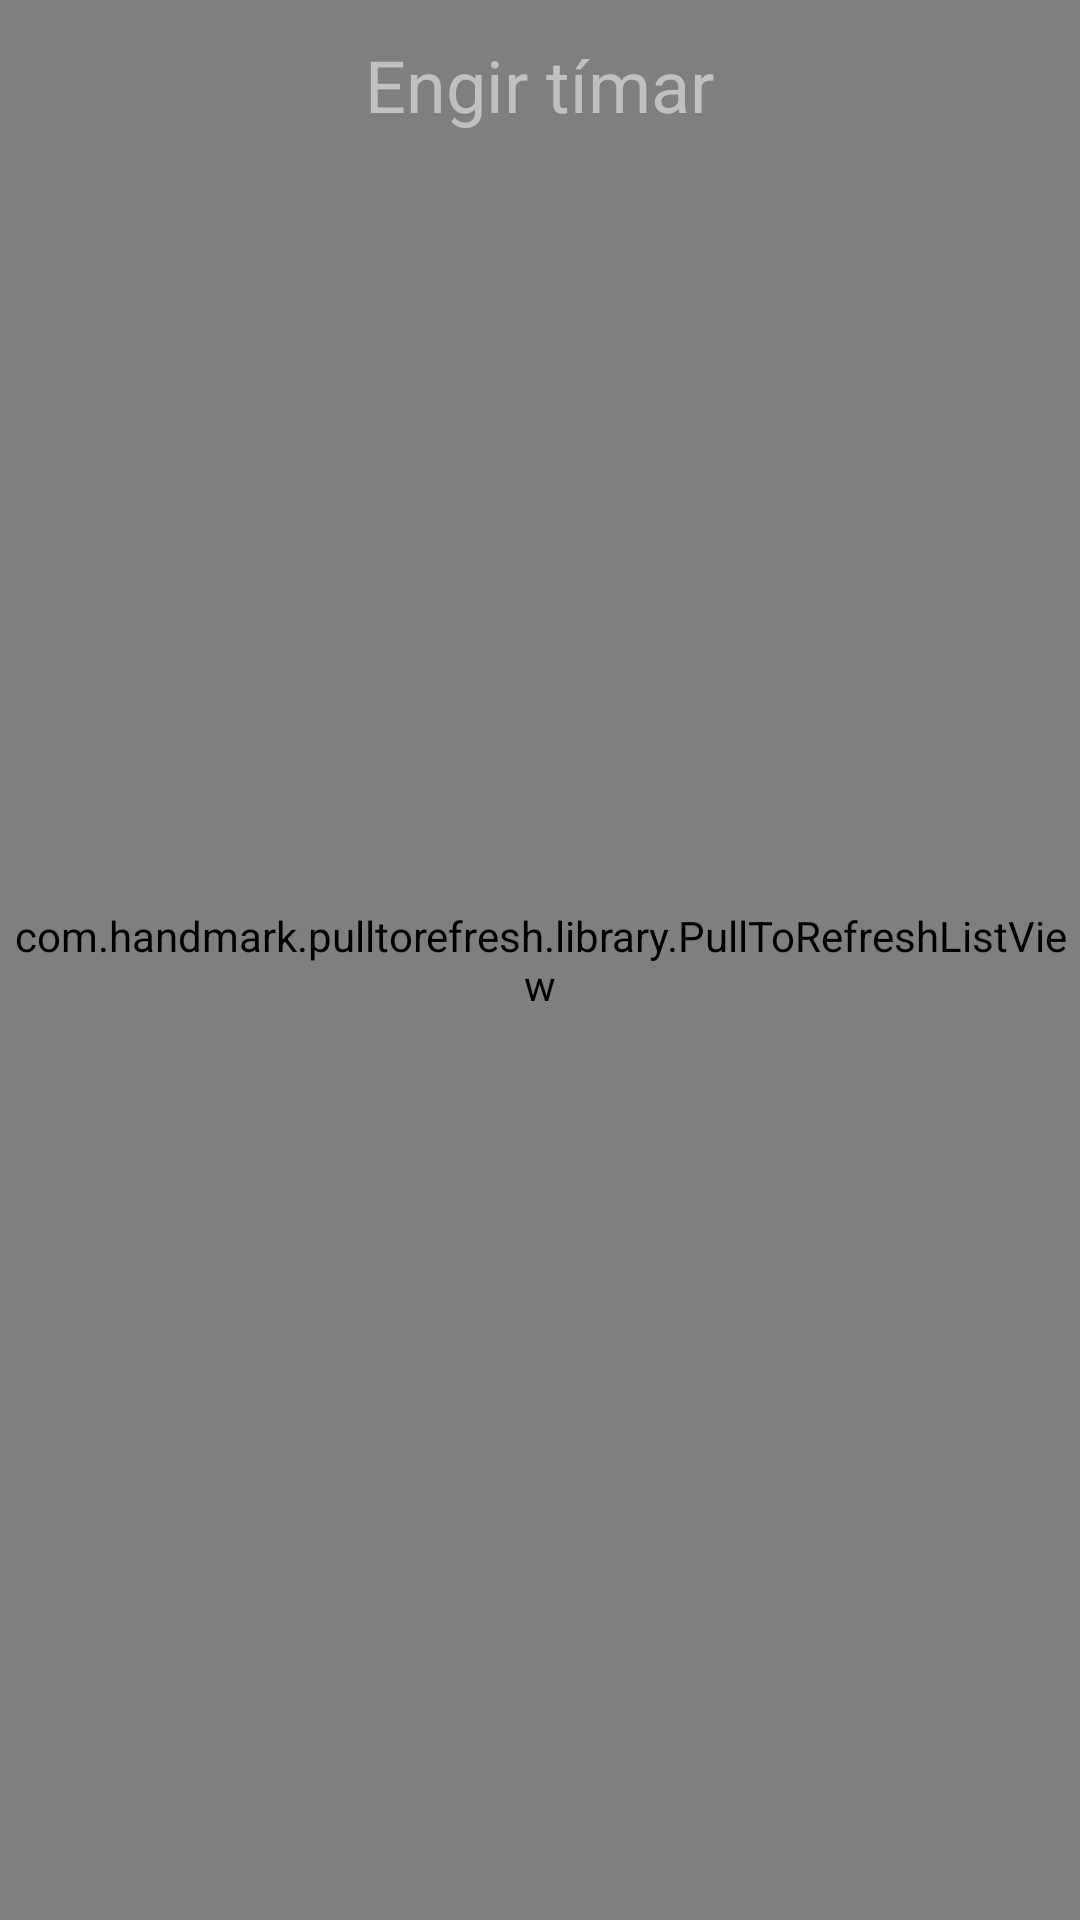

Write the Android layout XML for this screen, with the resource values it uses.
<!-- AndroidManifest.xml: application theme RUTheme -->
<!-- res/layout/timetable_tableview.xml -->
<RelativeLayout xmlns:android="http://schemas.android.com/apk/res/android"
    android:layout_width="fill_parent"
    android:layout_height="fill_parent" >

    <com.handmark.pulltorefresh.library.PullToRefreshListView
        xmlns:ptr="http://schemas.android.com/apk/res-auto"
        android:id="@+id/timeTableListView"
        android:layout_width="match_parent"
        android:layout_height="match_parent"
        android:divider="#E4E4E4"
    	android:dividerHeight="1dp"
    	android:background="#FFFFFF"
    	ptr:ptrDrawable="@drawable/ic_ru_spinner" >
    </com.handmark.pulltorefresh.library.PullToRefreshListView>
    
    
    
    <RelativeLayout
        android:id="@android:id/empty"
        android:layout_width="match_parent"
        android:layout_height="match_parent" >
         
	    <TextView
	        android:id="@+id/emptyTimeTableText"
	        android:layout_width="wrap_content"
	        android:layout_height="wrap_content"
	        android:layout_alignParentTop="true"
	        android:layout_centerHorizontal="true"
	        android:layout_marginTop="12dp"
	        android:textSize="24sp"
	        android:textColor="#C0C0C0"
	        android:text="@string/noClasses" />
    </RelativeLayout>
    
    <ProgressBar
        android:id="@+id/timeTableListIndicator"
        android:layout_width="wrap_content"
        android:layout_height="wrap_content"
        android:layout_centerInParent="true"
        android:visibility="gone" />
    
</RelativeLayout>
<!-- resources referenced by this layout -->
<resources>
  <!-- drawable ic_ru_spinner: png bitmap (drawable-hdpi, 10636 bytes) -->
  <string name="noClasses">Engir tímar</string>
  <style name="RUTheme" parent="android:Theme.Holo.Light">
          <item name="android:actionBarStyle">@style/RUActionBarStyle</item>
  	</style>
  <style name="RUActionBarStyle" parent="@android:style/Widget.Holo.Light.ActionBar.Solid">
  	    <item name="android:displayOptions">showCustom</item>
  	    <item name="android:customNavigationLayout">@layout/ru_action_bar</item>
  	</style>
</resources>
